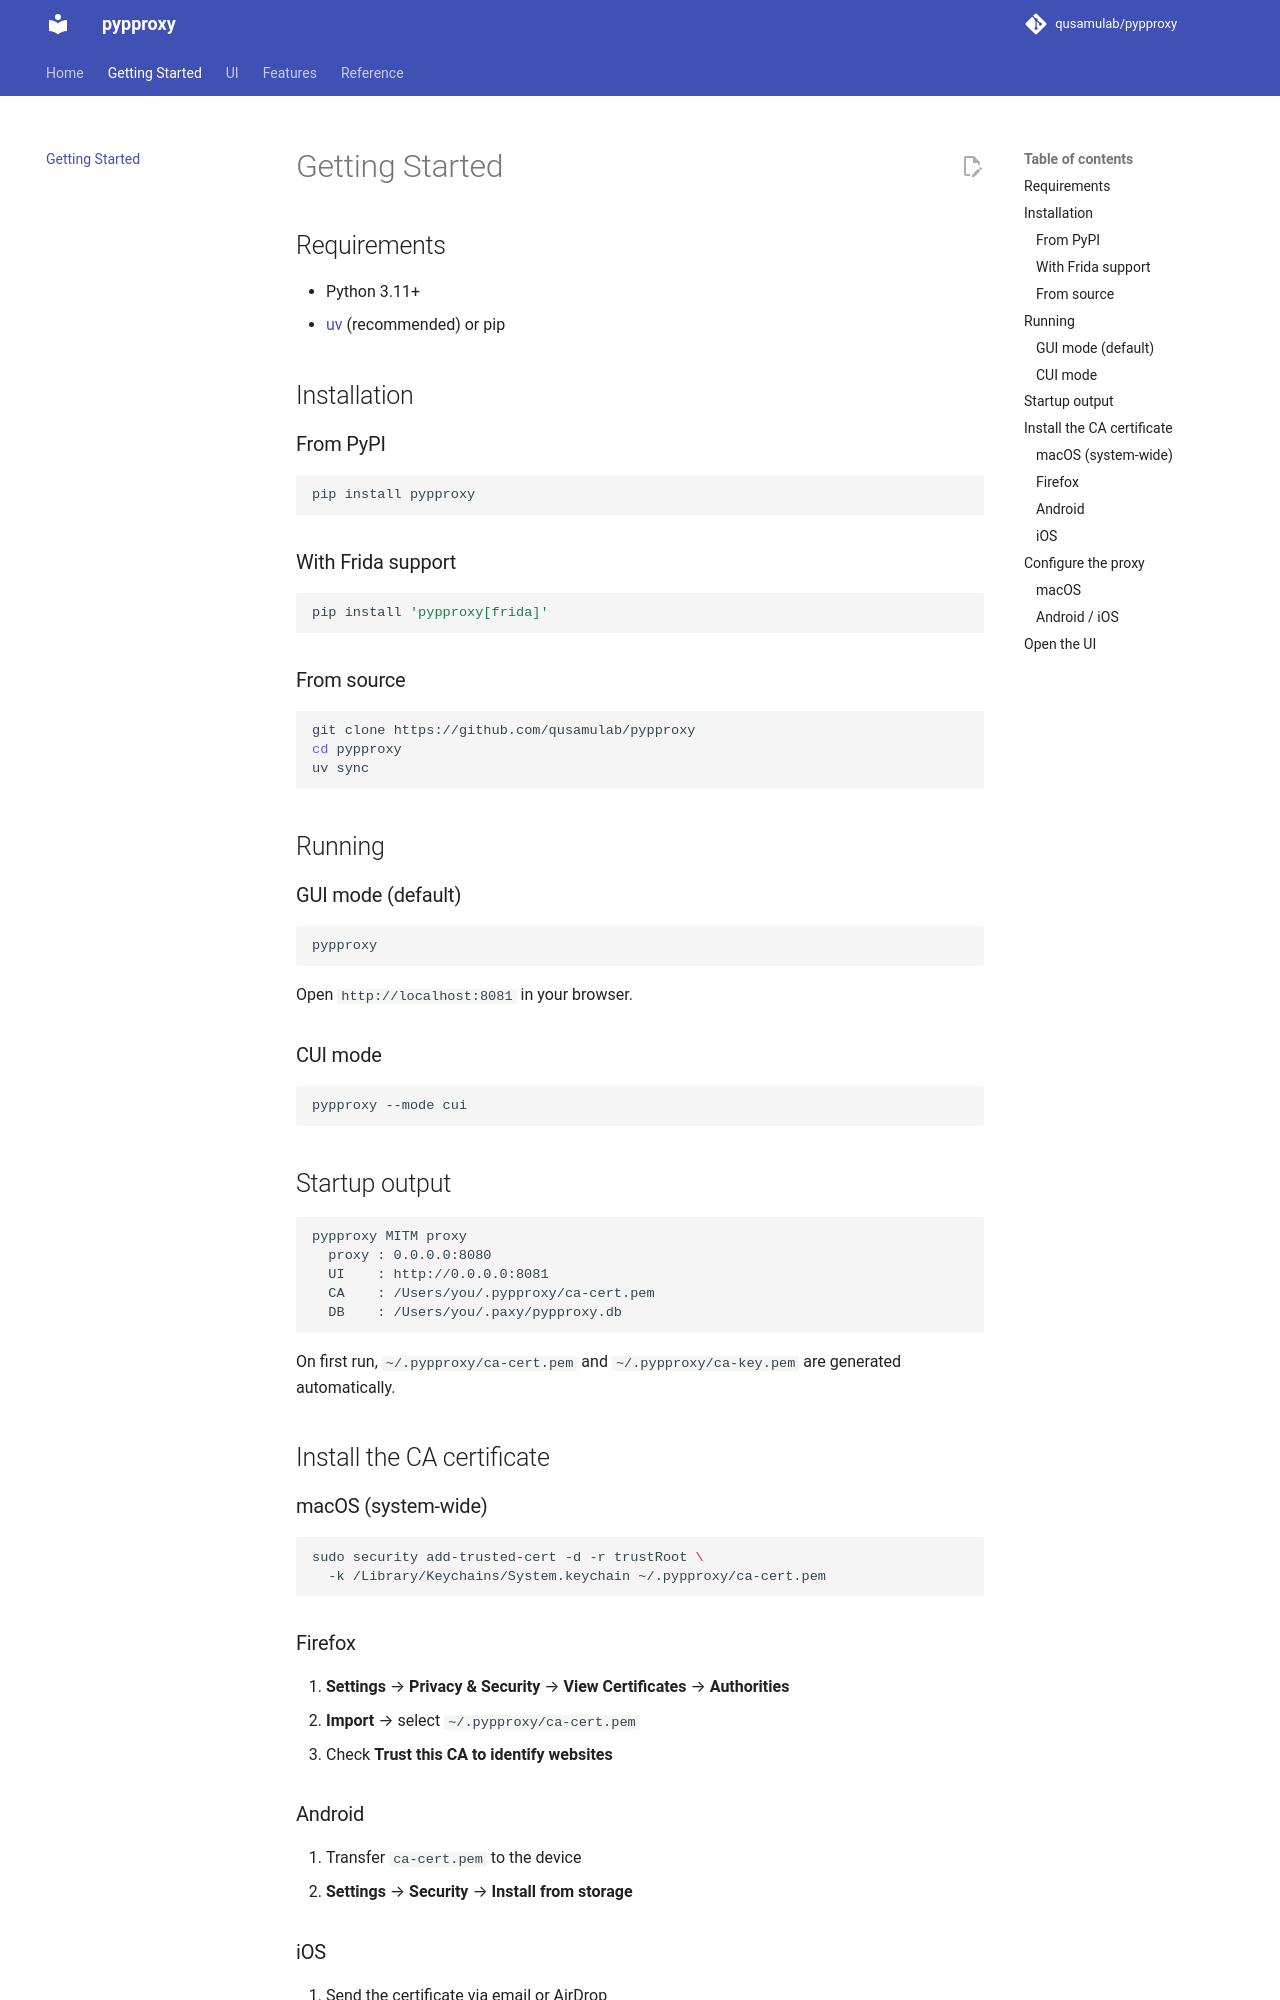

repository: qusamulab/pypproxy · page: getting-started/index.html · generator: mkdocs

# Getting Started

## Requirements

- Python 3.11+
- [uv](https://docs.astral.sh/uv/) (recommended) or pip

## Installation

### From PyPI

```bash
pip install pypproxy
```

### With Frida support

```bash
pip install 'pypproxy[frida]'
```

### From source

```bash
git clone https://github.com/qusamulab/pypproxy
cd pypproxy
uv sync
```

## Running

### GUI mode (default)

```bash
pypproxy
```

Open `http://localhost:8081` in your browser.

### CUI mode

```bash
pypproxy --mode cui
```

## Startup output

```
pypproxy MITM proxy
  proxy : 0.0.0.0:8080
  UI    : http://0.0.0.0:8081
  CA    : /Users/you/.pypproxy/ca-cert.pem
  DB    : /Users/you/.paxy/pypproxy.db
```

On first run, `~/.pypproxy/ca-cert.pem` and `~/.pypproxy/ca-key.pem` are generated automatically.

## Install the CA certificate

### macOS (system-wide)

```bash
sudo security add-trusted-cert -d -r trustRoot \
  -k /Library/Keychains/System.keychain ~/.pypproxy/ca-cert.pem
```

### Firefox

1. **Settings** → **Privacy & Security** → **View Certificates** → **Authorities**
2. **Import** → select `~/.pypproxy/ca-cert.pem`
3. Check **Trust this CA to identify websites**

### Android

1. Transfer `ca-cert.pem` to the device
2. **Settings** → **Security** → **Install from storage**
